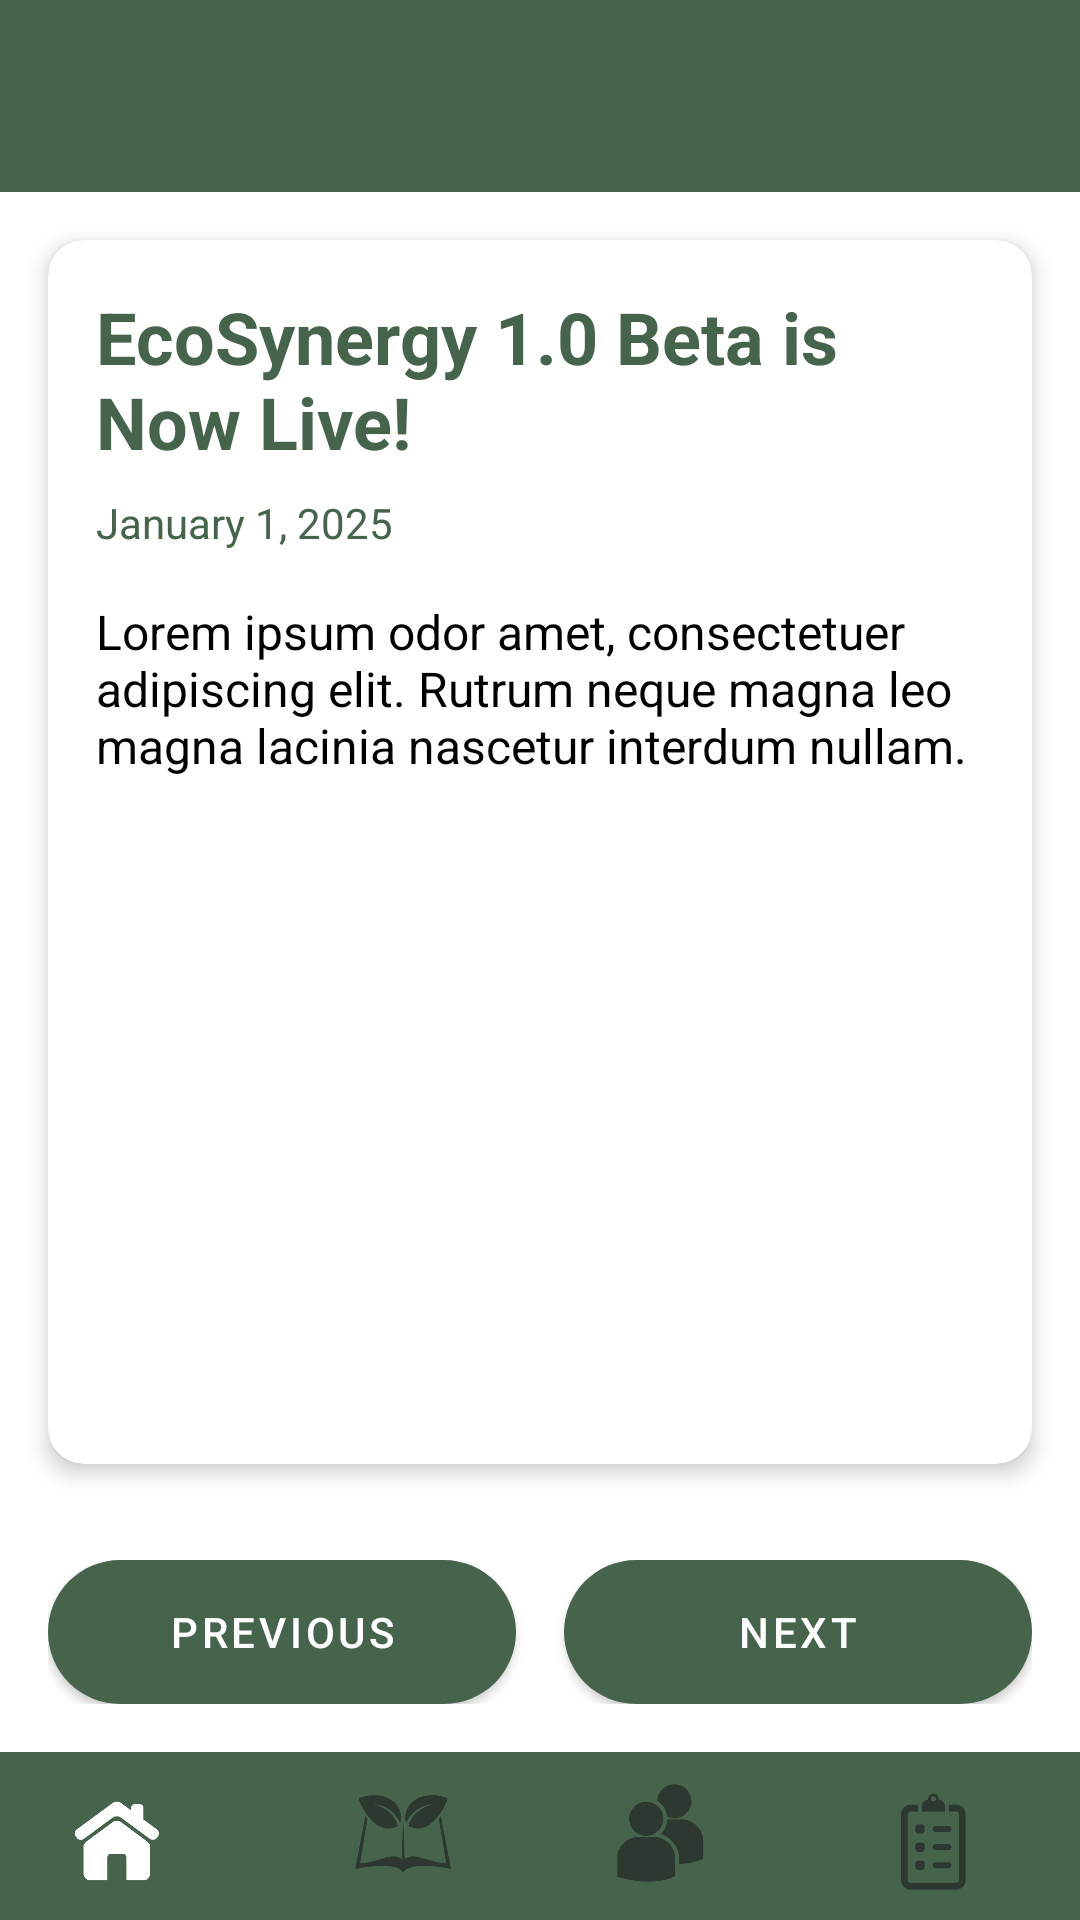

Android layout source for this screen:
<!-- AndroidManifest.xml: application theme Theme.EcoSynergy -->
<!-- res/layout/activity_news_details.xml -->
<?xml version="1.0" encoding="utf-8"?>
<androidx.constraintlayout.widget.ConstraintLayout
    xmlns:android="http://schemas.android.com/apk/res/android"
    xmlns:app="http://schemas.android.com/apk/res-auto"
    android:layout_width="match_parent"
    android:layout_height="match_parent"
    android:background="@color/white">

    
    <include
        android:id="@+id/toolbar"
        layout="@layout/toolbar"
        android:layout_width="match_parent"
        android:layout_height="wrap_content"
        app:layout_constraintTop_toTopOf="parent" />

    
    <androidx.cardview.widget.CardView
        android:layout_width="0dp"
        android:layout_height="0dp"
        android:layout_margin="16dp"
        app:cardBackgroundColor="@android:color/white"
        app:cardCornerRadius="12dp"
        app:cardElevation="4dp"
        app:layout_constraintTop_toBottomOf="@id/toolbar"
        app:layout_constraintBottom_toTopOf="@id/bottomButtonsContainer"
        app:layout_constraintStart_toStartOf="parent"
        app:layout_constraintEnd_toEndOf="parent">

        <ScrollView
            android:layout_width="match_parent"
            android:layout_height="match_parent"
            android:padding="16dp">

            <LinearLayout
                android:layout_width="match_parent"
                android:layout_height="wrap_content"
                android:orientation="vertical">

                <TextView
                    android:id="@+id/newsTitle"
                    android:layout_width="wrap_content"
                    android:layout_height="wrap_content"
                    android:text="EcoSynergy 1.0 Beta is Now Live!"
                    android:textColor="@color/primaryColor"
                    android:textSize="24sp"
                    android:textStyle="bold" />

                <TextView
                    android:id="@+id/newsDate"
                    android:layout_width="wrap_content"
                    android:layout_height="wrap_content"
                    android:layout_marginTop="8dp"
                    android:text="January 1, 2025"
                    android:textColor="@color/primaryColor"
                    android:textSize="14sp" />

                <TextView
                    android:id="@+id/newsContent"
                    android:layout_width="wrap_content"
                    android:layout_height="wrap_content"
                    android:layout_marginTop="16dp"
                    android:text="Lorem ipsum odor amet, consectetuer adipiscing elit. Rutrum neque magna leo magna lacinia nascetur interdum nullam."
                    android:textColor="@android:color/black"
                    android:textSize="16sp" />

            </LinearLayout>
        </ScrollView>
    </androidx.cardview.widget.CardView>

    
    <LinearLayout
        android:id="@+id/bottomButtonsContainer"
        android:layout_width="match_parent"
        android:layout_height="wrap_content"
        android:orientation="horizontal"
        android:padding="16dp"
        app:layout_constraintBottom_toTopOf="@id/bottom_navigation"
        app:layout_constraintStart_toStartOf="parent"
        app:layout_constraintEnd_toEndOf="parent"
        >

        <Button
            android:id="@+id/btnPrev"
            android:layout_width="0dp"
            android:layout_height="wrap_content"
            android:layout_weight="1"
            android:background="@drawable/rounded_button"
            android:text="Previous"
            android:textColor="@android:color/white"
            android:padding="8dp" />

        <View
            android:layout_width="16dp"
            android:layout_height="0dp" />

        <Button
            android:id="@+id/btnNext"
            android:layout_width="0dp"
            android:layout_height="wrap_content"
            android:layout_weight="1"
            android:background="@drawable/rounded_button"
            android:text="Next"
            android:textColor="@android:color/white"
            android:padding="8dp" />
    </LinearLayout>

    
    <com.google.android.material.bottomnavigation.BottomNavigationView
        android:id="@+id/bottom_navigation"
        android:layout_width="match_parent"
        android:layout_height="wrap_content"
        android:background="@color/primaryColor"
        app:itemIconSize="50dp"
        app:labelVisibilityMode="unlabeled"
        app:menu="@menu/bottom_navigation_menu"
        style="@style/CustomBottomNavigationView"
        app:itemIconTint="@color/custom_icon_tint"
        app:layout_constraintBottom_toBottomOf="parent" />
</androidx.constraintlayout.widget.ConstraintLayout>
<!-- res/layout/toolbar.xml (included above) -->
<?xml version="1.0" encoding="utf-8"?>
<androidx.appcompat.widget.Toolbar
    xmlns:android="http://schemas.android.com/apk/res/android"
    android:id="@+id/toolbar"
    android:layout_width="match_parent"
    android:layout_height="wrap_content"
    android:background="@color/primaryColor"
    android:theme="@style/ThemeOverlay.AppCompat.Dark.ActionBar"
    android:elevation="4dp"
    android:titleTextColor="@android:color/white" />
<!-- resources referenced by this layout -->
<resources>
  <color name="primaryColor">#46644b</color>
  <color name="white">#FFFFFFFF</color>
  <!-- drawable rounded_button (drawable) -->
  <?xml version="1.0" encoding="utf-8"?>
  <selector xmlns:android="http://schemas.android.com/apk/res/android">
      <item>
          <shape android:shape="rectangle">
              <solid android:color="@color/primaryColor" /> 
              <corners android:radius="32dp" /> 
          </shape>
      </item>
  </selector>
  <style name="CustomBottomNavigationView" parent="Widget.MaterialComponents.BottomNavigationView">
          <item name="itemBackground">@color/primaryColor</item>
          <item name="itemRippleColor">@null</item>
      </style>
  <style name="Theme.EcoSynergy" parent="Base.Theme.EcoSynergy" />
  <style name="Base.Theme.EcoSynergy" parent="Theme.Material3.DayNight.NoActionBar">
          
          <item name="colorPrimary">@color/primaryColor</item>
          <item name="buttonStyle">@style/CustomButtonStyle</item>
      </style>
  <style name="CustomButtonStyle" parent="Widget.MaterialComponents.Button">
          <item name="backgroundTint">@color/primaryColor</item>
          <item name="android:textColor">@android:color/white</item>
      </style>
</resources>
